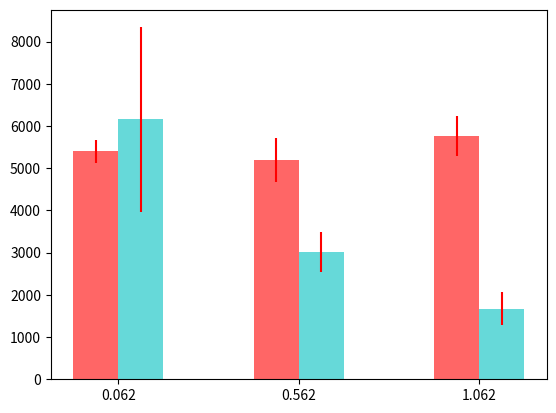

Here is the Python script that generated this plot: (Note: this script raises an exception after producing the figure.)
#!/usr/bin/env python

import numpy as np
import matplotlib as mpl
#mpl.use('Agg')
import matplotlib.pyplot as plt
import pylab as P
import sys
#for camera ready
#plt.rcParams['ps.useafm'] = True
#plt.rcParams['pdf.use14corefonts'] = True
#plt.rcParams['text.usetex'] = True

P.rcParams['legend.loc'] = 'best'
SHOW_GRAPH=False

def plot_throughput(x , y1, y2, y1err, y2err):
    P.figure()
    width=0.125
    #P.bar(x, YData_latency_noloc_mean, width, color='#ff6666', yerr=YData_latency_noloc_std,  label="no locality")
    #P.bar(x + width, YData_latency_withloc_mean, width, color='#66d9d9', yerr=YData_latency_withloc_std, label="with locality")
    P.bar(x, y1,
          width, color='#ff6666',
          yerr=y1err, ecolor='red',
          label="with locality")
    P.bar(x + width, y2,
          width, color='#66d9d9',
          yerr=y2err, ecolor='red',
          label="no locality")
    P.xticks(x + width / 2, ["0.1MB", "1MB", "10MB", "100MB"], size=14)
    P.xlabel("object size", {'fontsize': 18, 'color' : 'k'})
    P.ylabel("task throughput (tasks/sec)", {'fontsize': 18, 'color' : 'k'})
    P.legend(prop={'size' : 18})
    P.grid()
    P.savefig("locality-throughput.png", bbox_inches = 'tight', pad_inches = 0.1)

def plot_latency(x , y1, y2, y1err, y2err):
    # printx
    # print"y1", y1
    # print"y2", y2
    # print"y1s", y1err
    # print"y2s", y2err

    P.figure()
    width=0.125
    P.bar(x, y1,
          width, color='#ff6666',
          yerr=y1err, ecolor='red',
          label="locality-aware")
    P.bar(x + width, y2,
          width, color='#66d9d9',
          yerr=y2err, ecolor='red',
          label="locality-unaware")
    P.xticks(x + width / 2, ["0.1MB", "1MB", "10MB", "100MB"], size=14)
    P.xlabel("object size", {'fontsize': 18, 'color' : 'k'})
    P.ylabel("average task latency(s)", {'fontsize': 18, 'color' : 'k'})
    P.yscale('log')
    P.legend(prop={'size' : 18})
    P.grid()
    P.savefig("locality-latency.png", bbox_inches = 'tight', pad_inches = 0.1)

#numtasks = [200000, 20000, 2000]
#100GB results, varying number of tasks, constant data size
#YData_latency_withloc = [
#[16.728374004364014, 17.93216323852539, 18.260265350341797],
#[1.3860249519348145, 1.4007246494293213, 1.2912530899047852],
#[0.1918330192565918, 0.205596923828125, 0.23424220085144043] ]
#
#YData_latency_noloc = [
#[280.98607087135315],
#[45.194687843322754, 42.63055777549744, 47.12190270423889],
#[40.26934766769409, 35.33686828613281, 35.652066469192505] ]

numtasks = [1000, 1000, 1000]#, 1000]
YData_latency_withloc = [
[0.1757664680480957, 0.18332195281982422, 0.19823527336120605],
[0.1822972297668457, 0.22429585456848145, 0.17738056182861328],
[0.15737438201904297, 0.17440366744995117, 0.19196311950683594],
#[0.10251259803771973, 0.09792780876159668]
]
YData_latency_noloc = [
[0.17428016662597656, 0.1109615135192871, 0.26913537979125977],
[0.31075258255004883, 0.28856120109558105, 0.4220619201660156],
[0.48357152938842773, 0.5545780658721924, 0.8652563095092773],
#[36.68243169784546, 33.7419695854187, 35.90411734580994]
]

YData_latency_withloc_mean = [ np.mean(lst) for lst in YData_latency_withloc ]
YData_latency_withloc_std  = [ np.std(lst) for lst in YData_latency_withloc ]
YData_latency_noloc_mean   = [ np.mean(lst) for lst in YData_latency_noloc ]
YData_latency_noloc_std    = [ np.std(lst) for lst in YData_latency_noloc ]
YData_withloc_thruput = []
for i in range(len(numtasks)):
  YData_withloc_thruput.append(numtasks[i]/np.array(YData_latency_withloc[i]))

YData_noloc_thruput = []
for i in range(len(numtasks)):
  YData_noloc_thruput.append(numtasks[i]/np.array(YData_latency_noloc[i]))

YData_withloc_thruput_mean = [ np.mean(a) for a in YData_withloc_thruput ]
YData_withloc_thruput_std = [ np.std(a) for a in YData_withloc_thruput ]
YData_noloc_thruput_std = [ np.std(a) for a in YData_noloc_thruput ]
YData_noloc_thruput_mean = [ np.mean(a) for a in YData_noloc_thruput ]

X = np.arange(len(YData_latency_noloc_mean))/2.0
plot_throughput(X, YData_withloc_thruput_mean, YData_noloc_thruput_mean, YData_withloc_thruput_std, YData_noloc_thruput_std) 

y1 = [np.mean(1/a) for a in YData_withloc_thruput]
y2 = [np.mean(1/a) for a in YData_noloc_thruput]
y1err = [np.std(1/a) for a in YData_withloc_thruput]
y2err = [np.std(1/a) for a in YData_noloc_thruput]

plot_latency(X, y1, y2, y1err, y2err)

if SHOW_GRAPH:
    P.show()

sys.exit(0)

#convert times to BW and use them to calculate Y error for error bars
YDataBW = [x/np.array(ly)  for x,ly in zip(numtasks,YData)]
Y = [ np.median(arr) for arr in YDataBW ] #Y units : tasks/sec
#Y = [ y/10**6 for y in Y] # Y units: Mtasks/sec
# print"Y ", Y
YErr = map(lambda arr: np.median([np.abs(np.median(arr) - x) for x in arr ]), YDataBW)
# print"YErr", YErr

P.figure()
plt.bar(X, Y, align='center',
        linewidth= 0, edgecolor = 'k',
        yerr = YErr, ecolor='red', width=8) 
P.ylim([0, max(Y)+10])
P.xlim([0, max(X)+5])
P.xticks(numnodes, size=14)
P.yticks(np.arange(0, max(Y)+10, 10**5), np.arange(0, max(Y)+10, 10**5)/10**6, size=14)
P.xlabel("number of nodes", {'fontsize': 18, 'color' : 'k'})
P.ylabel("tasks per second (millions)", {'fontsize': 18, 'color' : 'k'})
P.grid(True)
